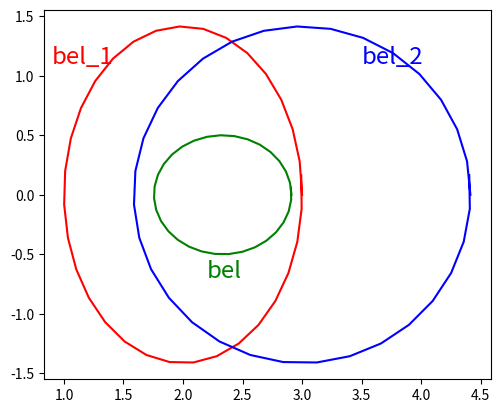

Write Python code to recreate this figure.
import matplotlib.pyplot as plt
import numpy as np
import numpy.linalg as la
import math as m


sigma1 = np.array([[1,0],[0,2]])
w1, p1  = la.eig(sigma1)
lmd1 = np.diag(w1)

sigma2 = np.array([[2,0],[0,2]])
w2, p2  = la.eig(sigma2)
lmd2 = np.diag(w2)


sigma4 = np.linalg.inv(sigma1)
sigma5 = np.linalg.inv(sigma2)
sigma6 = np.linalg.inv(sigma1+sigma2)
print(sigma6)

w3, p3  = la.eig(sigma6)
lmd3 = np.diag(w3)

sigma7 = sigma1 + sigma2

mu1 = np.dot(sigma1 , np.linalg.inv(sigma7))
mu2 = np.dot(mu1, sigma2)

mu3 = np.dot(np.linalg.inv(sigma1),np.array([[2],[0]]))
mu4 = np.dot(np.linalg.inv(sigma2),np.array([[3],[0]]))
mu5 = mu3 + mu4

mu= np.dot(mu2, mu5)
print(mu)
# print(mu2)

# print(np.dot(np.array([[1,1],[1,2]]),np.array([[1],[1]])))

theta = np.arange(0, np.pi * 2 + 0.2, 0.2)
c = np.array([np.cos(theta), np.sin(theta)])

x1 = p1.dot((lmd1 ** 0.5).dot(c))
x2 = p2.dot((lmd2 ** 0.5).dot(c))
x3 = p3.dot((lmd3 ** 0.5).dot(c))

plt.figure().add_subplot().set_aspect('equal')

plt.plot(x1[0,:]+2,x1[1,:], color="red")
plt.text(0.9, 1.1, "bel_1", fontsize="xx-large", color="red")

plt.plot(x2[0,:]+3,x2[1,:], color="blue")
plt.text(3.5, 1.1, "bel_2", fontsize="xx-large", color="blue")

plt.plot(x3[0,:]+mu[0],x3[1,:], color="green")
plt.text(2.2, -0.7, "bel", fontsize="xx-large", color="green")

plt.savefig('fig2.jpg')
